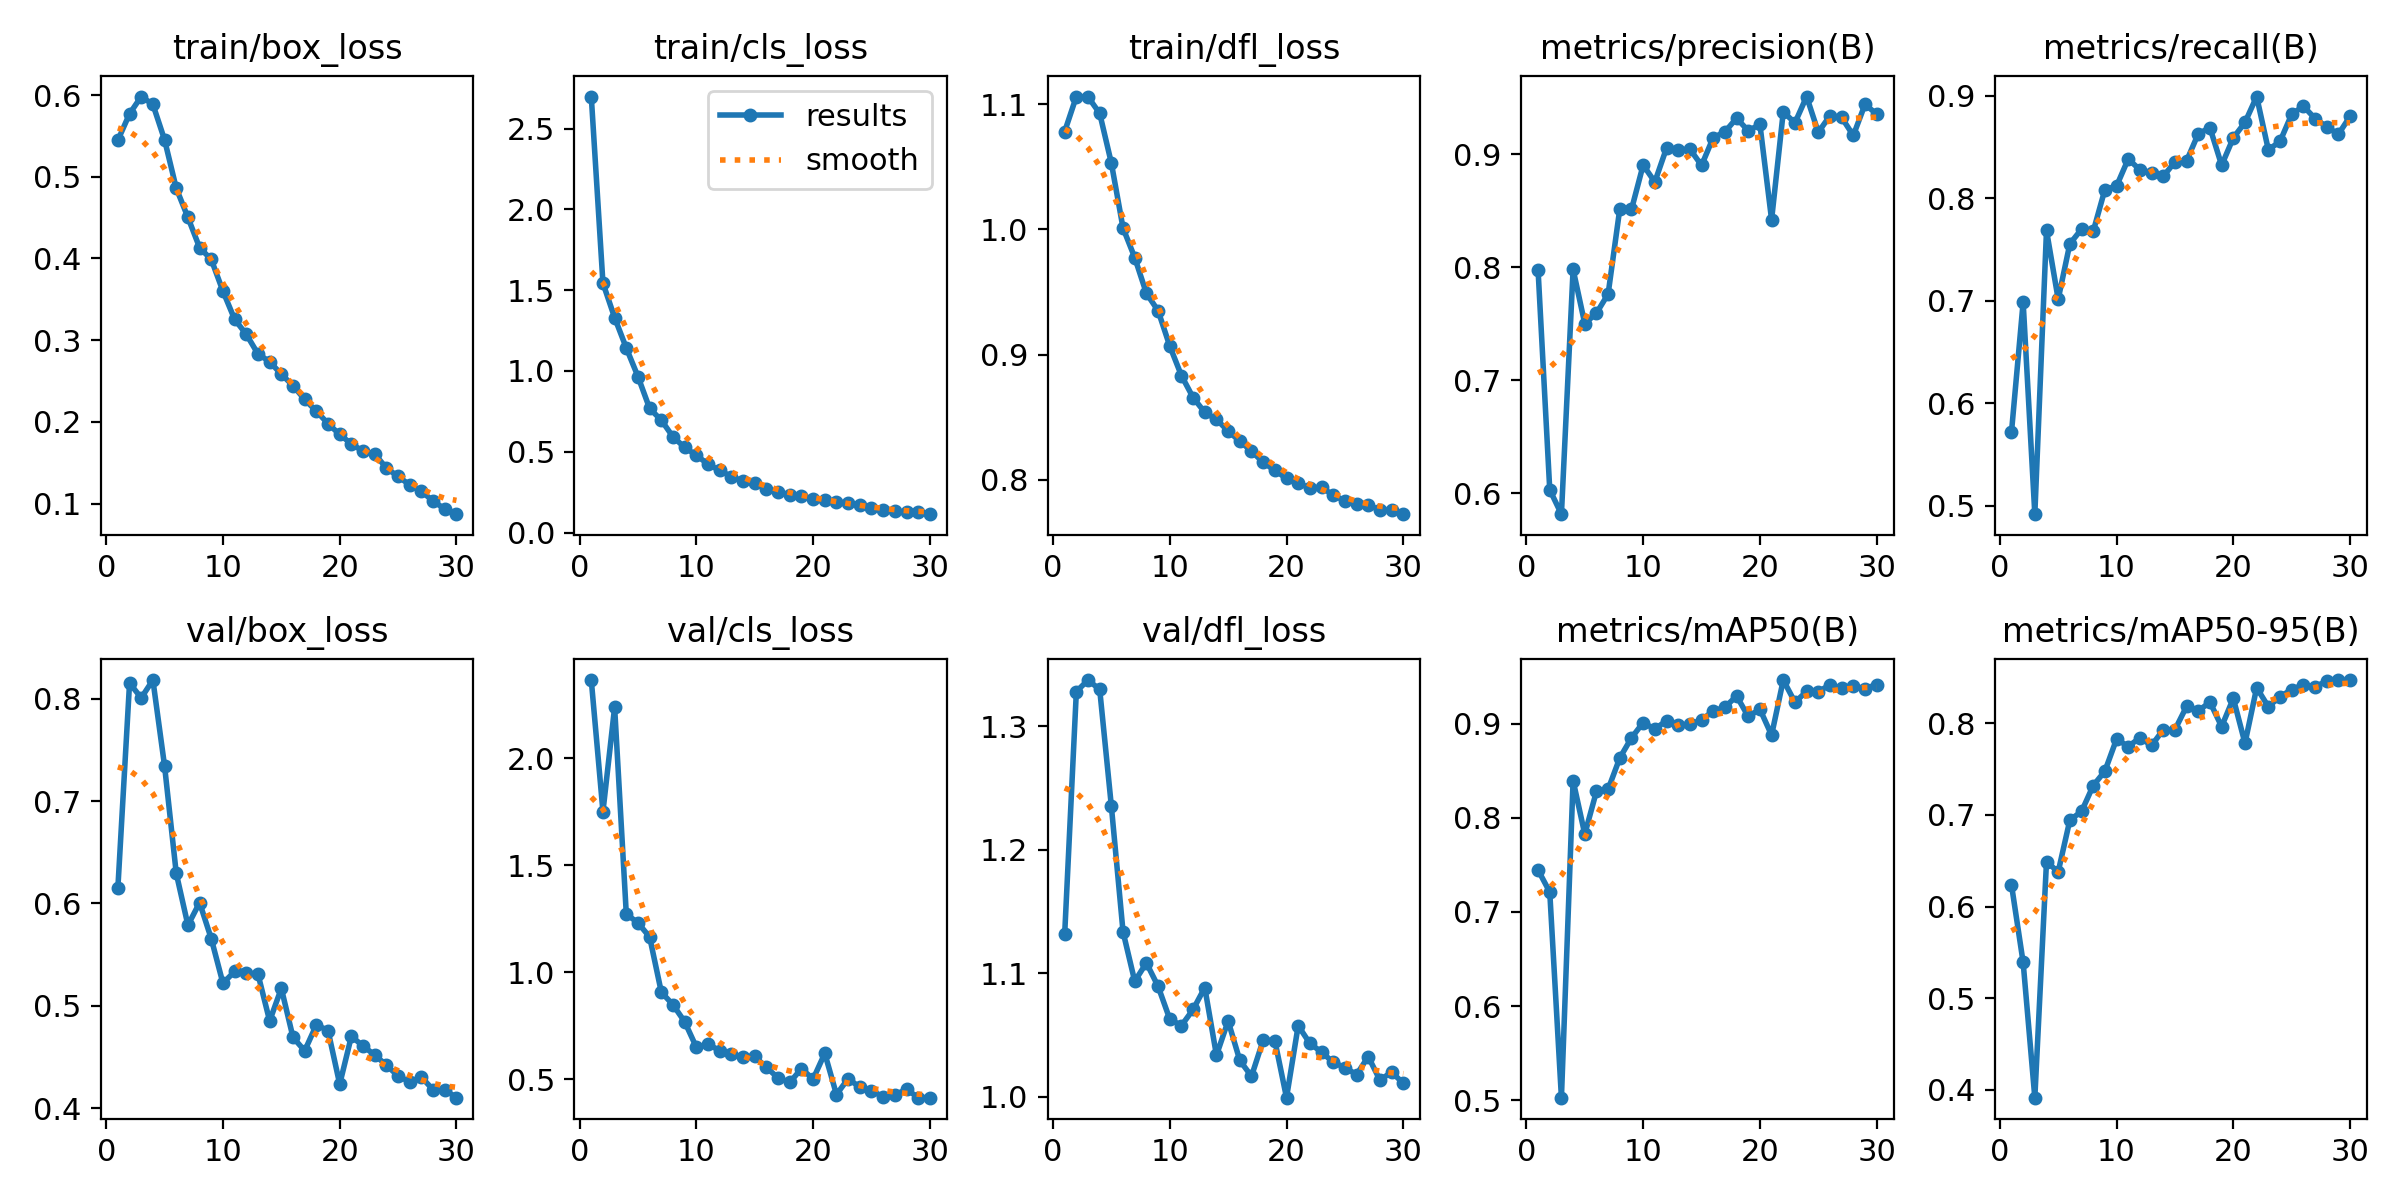

The file beside this chart, header and first rows:
epoch, time, train/box_loss, train/cls_loss, train/dfl_loss, metrics/precision(B), metrics/recall(B), metrics/mAP50(B), metrics/mAP50-95(B), val/box_loss, val/cls_loss, val/dfl_loss, lr/pg0, lr/pg1, lr/pg2
1, 43.37, 0.5447, 2.699, 1.078, 0.7975, 0.5719, 0.7446, 0.6239, 0.6152, 2.365, 1.132, 0.0003308, 0.0003308, 0.0003308
2, 80.13, 0.577, 1.544, 1.106, 0.6032, 0.6988, 0.7212, 0.539, 0.8154, 1.751, 1.328, 0.0006422, 0.0006422, 0.0006422
3, 118.4, 0.5981, 1.33, 1.106, 0.5816, 0.4919, 0.5026, 0.3914, 0.8009, 2.238, 1.337, 0.0009316, 0.0009316, 0.0009316
4, 152.5, 0.5885, 1.142, 1.093, 0.7981, 0.7688, 0.8397, 0.6491, 0.8183, 1.272, 1.33, 0.000901, 0.000901, 0.000901
5, 186.9, 0.5451, 0.9653, 1.053, 0.75, 0.7017, 0.7827, 0.6379, 0.7343, 1.231, 1.235, 0.000868, 0.000868, 0.000868
6, 222.4, 0.4859, 0.7678, 1.001, 0.7594, 0.7558, 0.8282, 0.6945, 0.6295, 1.165, 1.134, 0.000835, 0.000835, 0.000835
7, 257.7, 0.4502, 0.6954, 0.9775, 0.7763, 0.77, 0.8304, 0.7038, 0.5787, 0.9071, 1.094, 0.000802, 0.000802, 0.000802
8, 292, 0.4132, 0.5922, 0.9489, 0.8517, 0.7678, 0.8638, 0.7321, 0.6008, 0.8481, 1.109, 0.000769, 0.000769, 0.000769
9, 326.7, 0.3987, 0.5267, 0.9351, 0.8511, 0.8086, 0.8851, 0.7478, 0.5655, 0.7689, 1.09, 0.000736, 0.000736, 0.000736
10, 362.4, 0.3599, 0.4783, 0.9069, 0.8904, 0.8121, 0.9012, 0.7828, 0.522, 0.6499, 1.063, 0.000703, 0.000703, 0.000703
11, 397.2, 0.3254, 0.4229, 0.8832, 0.8754, 0.8385, 0.8945, 0.7748, 0.5336, 0.6644, 1.058, 0.00067, 0.00067, 0.00067
12, 431.3, 0.3071, 0.3846, 0.8657, 0.9053, 0.828, 0.9033, 0.7843, 0.5316, 0.6337, 1.071, 0.000637, 0.000637, 0.000637
13, 465.6, 0.2831, 0.3463, 0.8538, 0.9033, 0.8252, 0.8984, 0.7759, 0.5309, 0.6168, 1.089, 0.000604, 0.000604, 0.000604
14, 501.3, 0.2737, 0.318, 0.8483, 0.9046, 0.8215, 0.8994, 0.793, 0.4852, 0.6062, 1.034, 0.000571, 0.000571, 0.000571
15, 535.9, 0.2582, 0.3049, 0.8389, 0.89, 0.8357, 0.9042, 0.7931, 0.5171, 0.6069, 1.062, 0.000538, 0.000538, 0.000538
16, 570.6, 0.2444, 0.2714, 0.8308, 0.9146, 0.8368, 0.9136, 0.8186, 0.4692, 0.5558, 1.03, 0.000505, 0.000505, 0.000505
17, 604.9, 0.2274, 0.2523, 0.8229, 0.9197, 0.8632, 0.9175, 0.8136, 0.456, 0.5062, 1.017, 0.000472, 0.000472, 0.000472
18, 641.5, 0.2131, 0.2335, 0.8139, 0.9318, 0.869, 0.9296, 0.8232, 0.4814, 0.4852, 1.046, 0.000439, 0.000439, 0.000439
19, 675.2, 0.1978, 0.2279, 0.8075, 0.9207, 0.8324, 0.9078, 0.7965, 0.4758, 0.5499, 1.046, 0.000406, 0.000406, 0.000406
20, 709.5, 0.1845, 0.2085, 0.8011, 0.9263, 0.8591, 0.9155, 0.8273, 0.4234, 0.5011, 0.9994, 0.000373, 0.000373, 0.000373
21, 747.7, 0.173, 0.1983, 0.7975, 0.842, 0.8742, 0.888, 0.7783, 0.4702, 0.6213, 1.058, 0.00034, 0.00034, 0.00034
22, 783, 0.1641, 0.1895, 0.7933, 0.9374, 0.8995, 0.9465, 0.8389, 0.4607, 0.4288, 1.043, 0.000307, 0.000307, 0.000307
23, 819, 0.1606, 0.1812, 0.794, 0.9276, 0.8475, 0.923, 0.8182, 0.4519, 0.5031, 1.036, 0.000274, 0.000274, 0.000274
24, 853.1, 0.1435, 0.1722, 0.7877, 0.9509, 0.8556, 0.9344, 0.8291, 0.442, 0.4628, 1.028, 0.000241, 0.000241, 0.000241
25, 888.9, 0.1331, 0.1504, 0.7831, 0.9193, 0.8821, 0.9342, 0.8369, 0.4314, 0.4453, 1.024, 0.000208, 0.000208, 0.000208
26, 923.2, 0.1229, 0.1402, 0.7808, 0.934, 0.8901, 0.9414, 0.8421, 0.4256, 0.4195, 1.018, 0.000175, 0.000175, 0.000175
27, 957.3, 0.115, 0.1328, 0.7796, 0.9324, 0.878, 0.9376, 0.84, 0.4303, 0.4266, 1.033, 0.000142, 0.000142, 0.000142
28, 991.7, 0.103, 0.1258, 0.7762, 0.9165, 0.87, 0.9401, 0.846, 0.4179, 0.4533, 1.014, 0.000109, 0.000109, 0.000109
29, 1027, 0.09344, 0.126, 0.7755, 0.944, 0.8626, 0.9375, 0.8473, 0.4179, 0.4146, 1.02, 7.6e-05, 7.6e-05, 7.6e-05
30, 1063, 0.08701, 0.1135, 0.7725, 0.9354, 0.8802, 0.9417, 0.8469, 0.4102, 0.4142, 1.011, 4.3e-05, 4.3e-05, 4.3e-05
